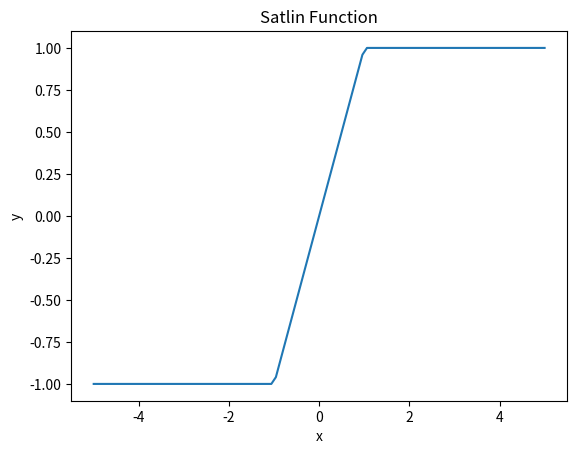
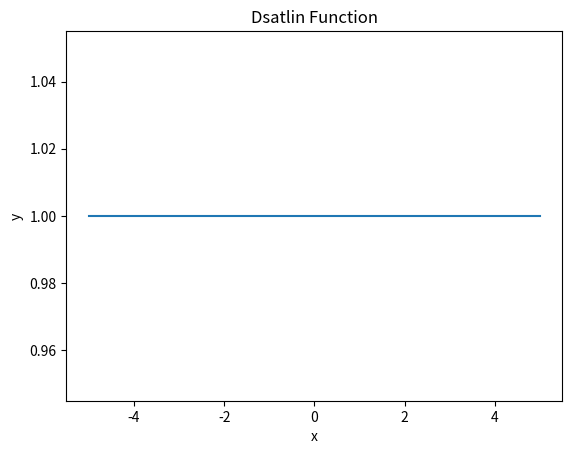

These charts were generated, in order, by the following Python code:
import numpy as np
import matplotlib.pyplot as plt

# Task 6 Lab1

#  %%-----------------------------------------
p = np.linspace(start=-5, stop=5, num=100)


#  %%-----------------------------------------
def satlins(n):
    x = np.copy(n)
    x[x <= 1]
    x[x >= -1]
    x[x > 1] = 1
    x[x < -1] = -1
    return x


def dsatlins(n):
    x = np.copy(n)
    x[x <= 1] = 1
    x[x >= -1] = 1
    x[x > 1] = 0
    x[x < -1] = 0
    return x


t = satlins(p)
plt.plot(p, t, ls='-')
plt.xlabel('x')
plt.ylabel('y')
plt.title('Satlin Function')
plt.show()
#  %%-----------------------------------------

d = dsatlins(p)
plt.plot(p, d, ls='-')
plt.xlabel('x')
plt.ylabel('y')
plt.title('Dsatlin Function')
plt.show()


#  %%-----------------------------------------


def writeToFileSatlins():
    print('SatlinsFunction')
    with open('D:\Політех\ІІ курс\Методи штучного інтелекту\Lab\Lab 1\Readme.txt', 'w') as f1:
        for i in np.arange(-5, 5, 0.1):
            t = satlins(i)
            print("x= ", i, "y=", t, file=f1)
            print("x=", i, "y=", t)


writeToFileSatlins()


def writeToFileDsatlins():
    print('Dsatlins Function')
    with open('D:\Політех\ІІ курс\Методи штучного інтелекту\Lab\Lab 1\DReadme.txt', 'w') as f1:
        for i in np.arange(-5, 5, 0.1):
            t = dsatlins(i)
            print("x= ", i, "y=", t, file=f1)
            print("x= ", i, "y=", t)


writeToFileDsatlins()
